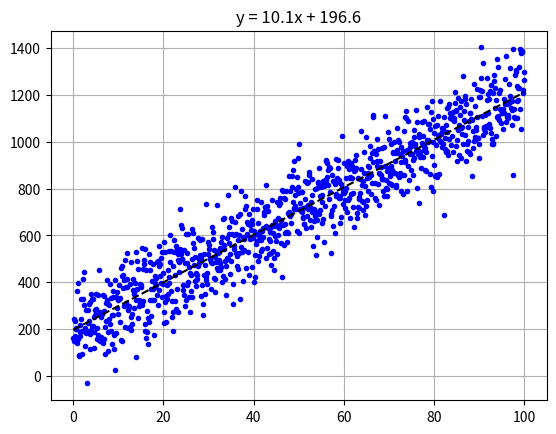

Here is the Python script that generated this plot:
import numpy as np
import matplotlib
matplotlib.use('Agg')
import matplotlib.pyplot as plt

N = 1000

x = np.linspace(0, 100, N)
y = 10*x + 200 + np.random.normal(0, 100, N)

# Fit the date by straight line

a, b = np.polyfit(x, y, 1)  # highest power first

plt.plot(x, y, 'b.')
plt.plot(x, a*x + b, 'k--')
plt.title('y = {:.1f}x + {:.1f}'.format(a, b))
plt.grid()

plt.savefig('result.svg')
